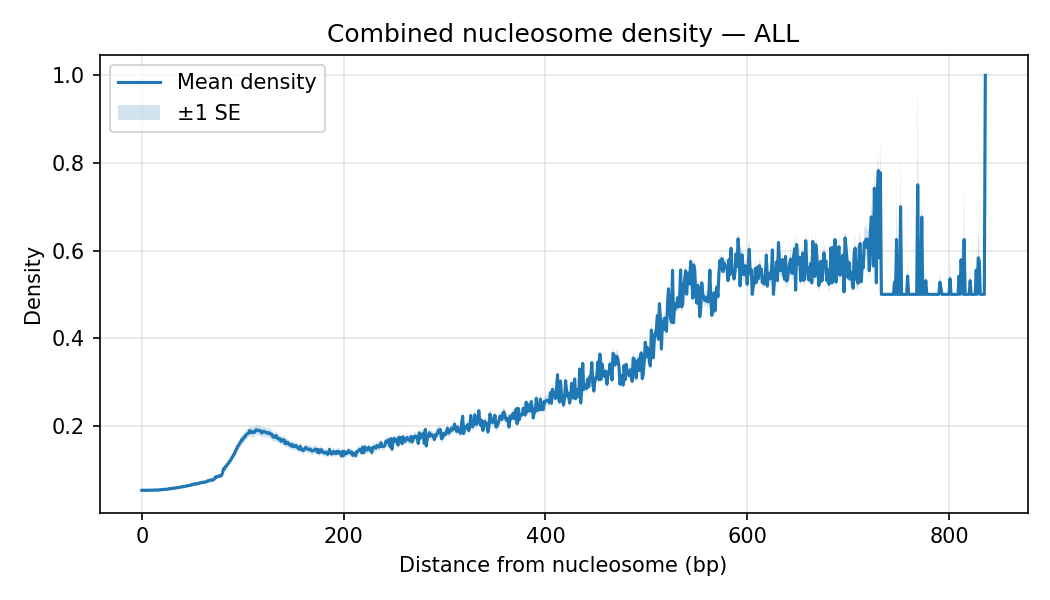

Data behind this chart, as committed beside it:
distance, mean_density, sd_density, n_datasets, se_density
0, 0.0526, 0.01766, 35, 0.002985
1, 0.05292, 0.01783, 35, 0.003014
2, 0.05238, 0.01745, 35, 0.00295
3, 0.05281, 0.01757, 35, 0.00297
4, 0.05229, 0.01761, 35, 0.002976
5, 0.05302, 0.01793, 35, 0.003031
6, 0.05275, 0.01778, 35, 0.003005
7, 0.05278, 0.01773, 35, 0.002996
8, 0.05275, 0.01766, 35, 0.002985
9, 0.05313, 0.01788, 35, 0.003022
10, 0.05248, 0.01776, 35, 0.003001
11, 0.05312, 0.01792, 35, 0.003029
12, 0.05301, 0.01767, 35, 0.002987
13, 0.0535, 0.01803, 35, 0.003048
14, 0.05294, 0.01794, 35, 0.003032
15, 0.0532, 0.01818, 35, 0.003074
16, 0.0532, 0.01799, 35, 0.003042
17, 0.05376, 0.01821, 35, 0.003079
18, 0.05348, 0.01822, 35, 0.00308
19, 0.05411, 0.01827, 35, 0.003088
20, 0.05424, 0.0182, 35, 0.003076
21, 0.05474, 0.01859, 35, 0.003142
22, 0.0544, 0.01842, 35, 0.003113
23, 0.05493, 0.01865, 35, 0.003152
24, 0.05455, 0.01851, 35, 0.003129
25, 0.05525, 0.01869, 35, 0.003159
26, 0.05545, 0.01879, 35, 0.003177
27, 0.05646, 0.01923, 35, 0.00325
28, 0.05577, 0.01901, 35, 0.003213
29, 0.0571, 0.01948, 35, 0.003293
30, 0.05649, 0.01942, 35, 0.003283
31, 0.05779, 0.01976, 35, 0.00334
32, 0.05717, 0.01946, 35, 0.003289
33, 0.05779, 0.01982, 35, 0.00335
34, 0.05796, 0.01997, 35, 0.003375
35, 0.0591, 0.02048, 35, 0.003461
36, 0.05876, 0.02028, 35, 0.003429
37, 0.05944, 0.0204, 35, 0.003448
38, 0.05977, 0.02068, 35, 0.003495
39, 0.06041, 0.0209, 35, 0.003533
40, 0.06022, 0.02082, 35, 0.00352
41, 0.06134, 0.02136, 35, 0.003611
42, 0.06107, 0.02105, 35, 0.003559
43, 0.06179, 0.0217, 35, 0.003669
44, 0.06221, 0.0217, 35, 0.003668
45, 0.06302, 0.0221, 35, 0.003736
46, 0.06335, 0.02224, 35, 0.00376
47, 0.06366, 0.0222, 35, 0.003752
48, 0.06388, 0.02225, 35, 0.00376
49, 0.06526, 0.02268, 35, 0.003834
50, 0.06512, 0.02294, 35, 0.003878
51, 0.06669, 0.02336, 35, 0.003948
52, 0.06624, 0.02315, 35, 0.003914
53, 0.06758, 0.0238, 35, 0.004023
54, 0.06706, 0.0236, 35, 0.00399
55, 0.06774, 0.02388, 35, 0.004036
56, 0.06842, 0.02415, 35, 0.004082
57, 0.06957, 0.02446, 35, 0.004135
58, 0.0693, 0.02455, 35, 0.004149
59, 0.07018, 0.02499, 35, 0.004224
... 775 more rows
